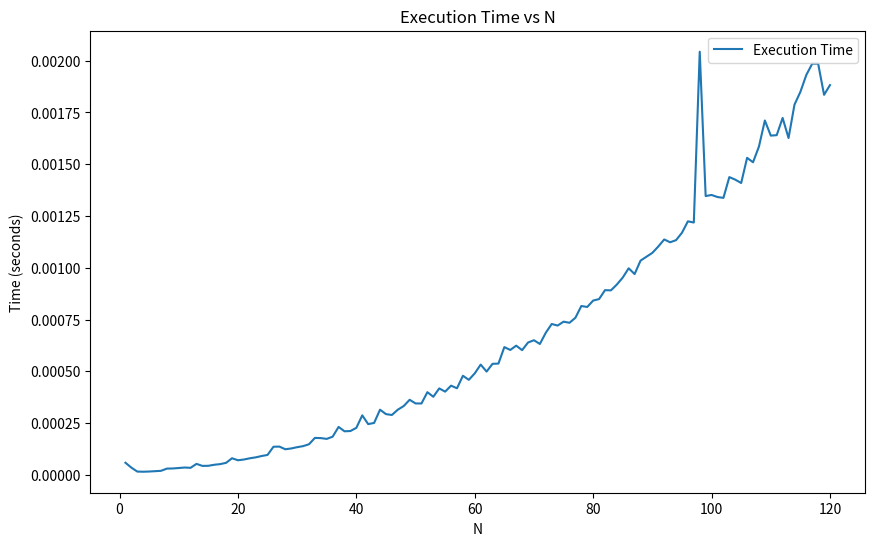

Reproduce this figure in Python.
import numpy as np
import time
import matplotlib.pyplot as plt


Ns = range(1, 121)
times = []

for N in Ns:
    A = np.ones((N, N))
    for i in range (N):
        A[i][i] = 5
        if i == N - 1:
            break
        A[i][i + 1] = 3

    b = np.zeros((N,1))
    for i in range(N):
        b[i] = 2
        
    y_numPy = np.linalg.solve(A, b)
    
    start = time.time()
    y = np.zeros((N,1))

    u = np.ones((N,1))
    vT = u.T

    A1 = A - u @ vT

    #odwracanie macierzy A1
    A1_inv = np.zeros((N, N))
    for i in range(N):
        for j in range(i, N):
            value = (-1.0) ** (j - i) / (4.0 ** (j - i + 1))
            A1_inv[i, j] = value

    z = A1_inv @ b
    q = A1_inv @ u

    y = z - ((vT @ z) / (1 + vT @ q)) * q
        
    end = time.time() - start
    times.append(end)
    
    if N == 120:
        print(y_numPy - y)
    
plt.figure(figsize=(10, 6))
plt.plot(Ns, times, label='Execution Time')
plt.xlabel('N')
plt.ylabel('Time (seconds)')
plt.title('Execution Time vs N')
plt.legend()
plt.show()
#print("NumPy: ", end_numPy)
#print("My: ", end)
#print(w)
#print (y_numPy - y)
#print(y)
#print(y_numPy)